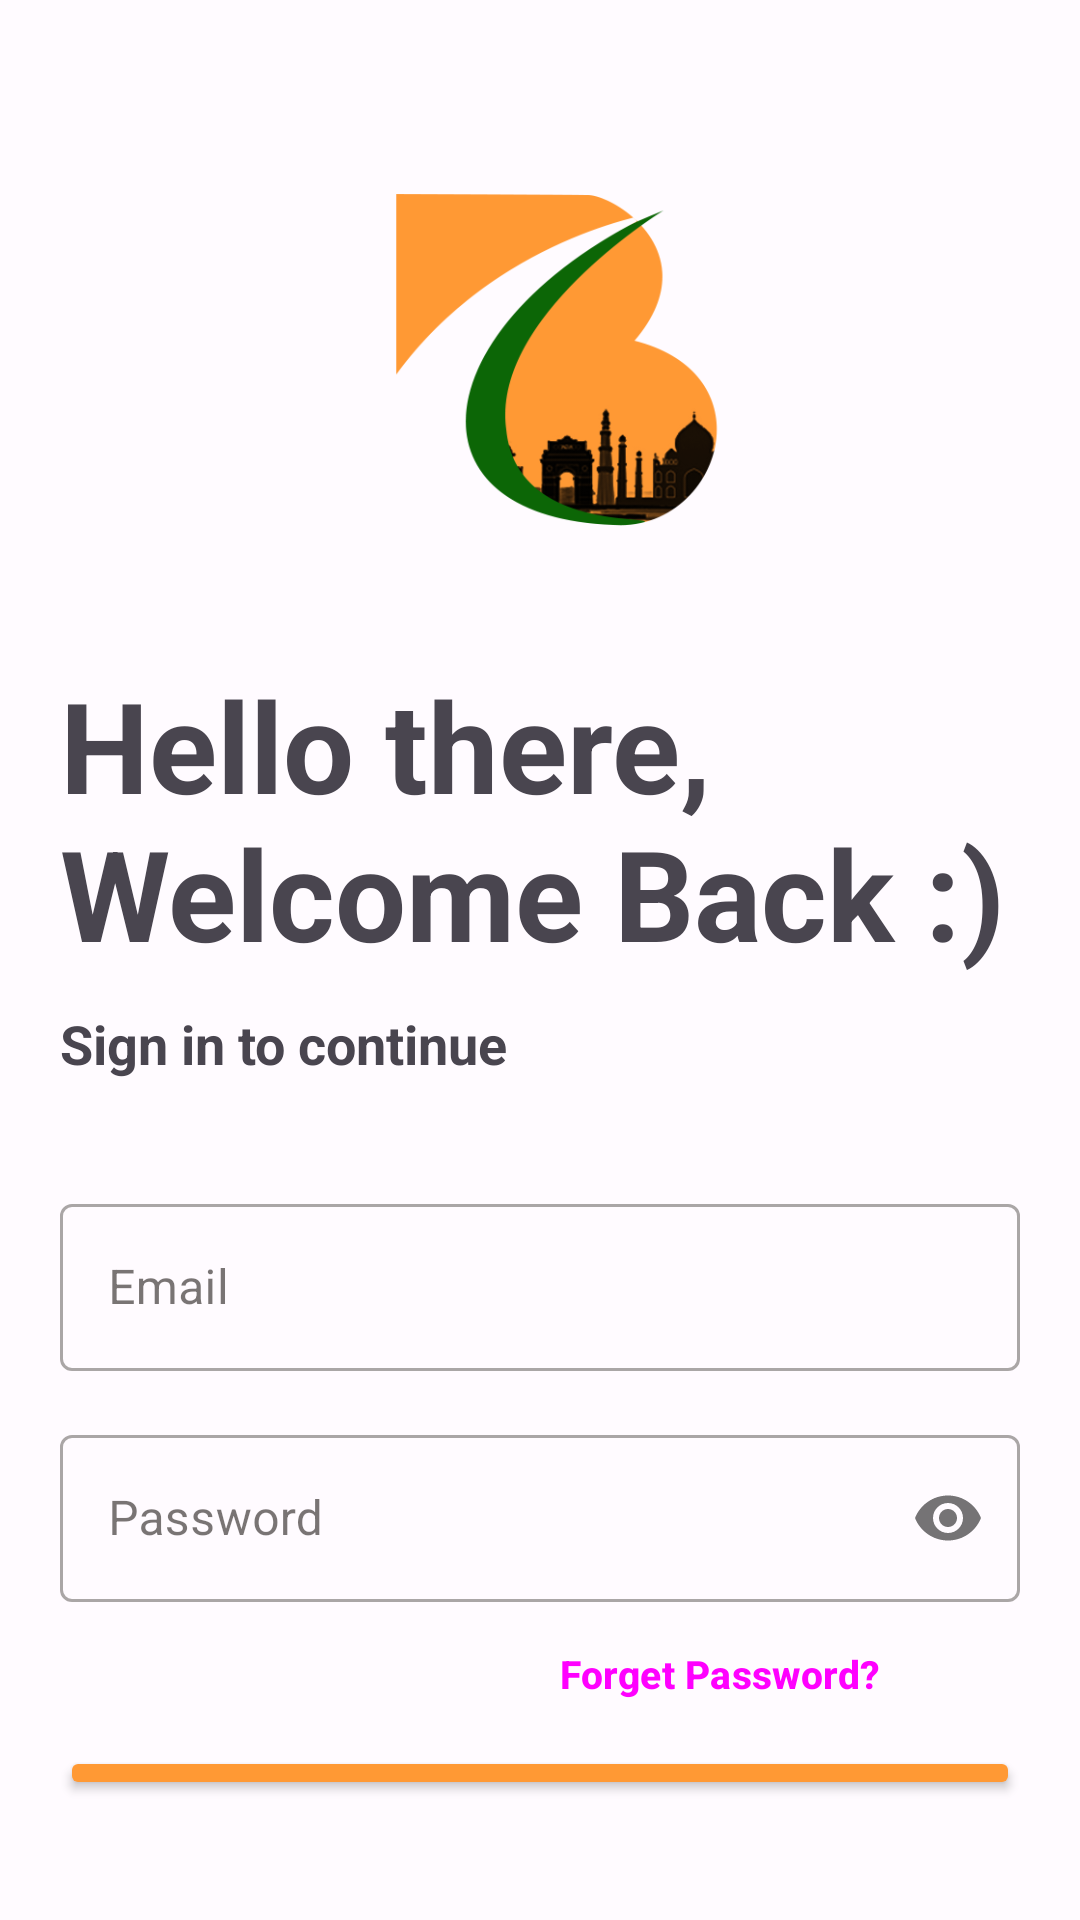

Android layout source for this screen:
<!-- AndroidManifest.xml: application theme Theme.MyApplication2 -->
<!-- res/layout/activity_login.xml -->
<?xml version="1.0" encoding="utf-8"?>
<androidx.constraintlayout.widget.ConstraintLayout xmlns:android="http://schemas.android.com/apk/res/android"
    xmlns:app="http://schemas.android.com/apk/res-auto"
    xmlns:tools="http://schemas.android.com/tools"
    android:layout_width="match_parent"
    android:layout_height="match_parent"
    tools:context=".Login"
    android:padding="20dp">

    <ProgressBar
        android:id="@+id/pbar"
        android:layout_width="wrap_content"
        android:layout_height="wrap_content"
        android:layout_gravity="center"
        app:layout_constraintBottom_toBottomOf="parent"
        app:layout_constraintEnd_toEndOf="parent"
        app:layout_constraintStart_toStartOf="parent"
        android:visibility="gone"
        app:layout_constraintTop_toTopOf="parent" />

    <LinearLayout
        android:id="@+id/linearLayout"
        android:layout_width="match_parent"
        android:layout_height="match_parent"
        android:orientation="vertical"
        app:layout_constraintBottom_toBottomOf="parent"
        app:layout_constraintEnd_toEndOf="parent"
        app:layout_constraintStart_toStartOf="parent"
        app:layout_constraintTop_toTopOf="parent">

        <ImageView
            android:id="@+id/logo_image"
            android:layout_width="200dp"
            android:layout_height="200dp"
            android:layout_gravity="center_horizontal"
            android:src="@drawable/curr_logo" />

        <TextView
            android:id="@+id/logo_name"
            android:layout_width="wrap_content"
            android:layout_height="wrap_content"
            android:lines="2"
            android:text="Hello there, Welcome Back :)"
            android:textSize="42sp"
            android:textStyle="bold" />

        <TextView
            android:layout_marginTop="10dp"
            android:id="@+id/slogan_name"
            android:layout_width="wrap_content"
            android:layout_height="wrap_content"
            android:text="Sign in to continue"
            android:textSize="18sp"
            android:textStyle="bold" />

        <LinearLayout
            android:layout_width="match_parent"
            android:layout_height="wrap_content"
            android:layout_marginTop="20dp"
            android:layout_marginBottom="20dp"
            android:orientation="vertical">

            <com.google.android.material.textfield.TextInputLayout
                android:id="@+id/email"
                style="@style/Widget.MaterialComponents.TextInputLayout.OutlinedBox"
                android:layout_width="match_parent"
                android:layout_height="wrap_content"
                android:layout_marginTop="16dp"
                android:hint="Email">

                <com.google.android.material.textfield.TextInputEditText
                    android:layout_width="match_parent"
                    android:layout_height="wrap_content" />
            </com.google.android.material.textfield.TextInputLayout>


            <com.google.android.material.textfield.TextInputLayout
                android:id="@+id/password"
                style="@style/Widget.MaterialComponents.TextInputLayout.OutlinedBox"
                android:layout_width="match_parent"
                android:layout_height="wrap_content"
                android:layout_marginTop="16dp"
                android:hint="Password"
                app:passwordToggleEnabled="true">

                <com.google.android.material.textfield.TextInputEditText
                    android:layout_width="match_parent"
                    android:layout_height="wrap_content"
                    android:inputType="textPassword" />
            </com.google.android.material.textfield.TextInputLayout>

            <Button
                android:id="@+id/fp"
                android:layout_width="200dp"
                android:layout_height="wrap_content"
                android:layout_gravity="right"
                style="@style/Widget.Material3.Button.TextButton"
                android:text="Forget Password?"
                android:textSize="13sp"
                android:textStyle="bold" />

            <Button
                android:id="@+id/btn_login"
                android:layout_width="match_parent"
                android:layout_height="wrap_content"
                android:backgroundTint="@color/color_primary"
                android:text="LOGIN"
                android:textColor="@color/white" />

            <Button
                android:id="@+id/call_signUp_screen"
                android:layout_width="match_parent"
                android:layout_height="wrap_content"
                android:layout_gravity="center"
                android:layout_margin="2dp"
                style="@style/Widget.Material3.Button.TonalButton"
                android:text="New User? SIGN UP"
                android:textStyle="bold" />

            <com.google.android.gms.common.SignInButton
            android:layout_gravity="center"
            android:id="@+id/sign_in_button"
            android:layout_width="wrap_content"
            android:layout_height="wrap_content" />


        </LinearLayout>
    </LinearLayout>
</androidx.constraintlayout.widget.ConstraintLayout>
<!-- resources referenced by this layout -->
<resources>
  <color name="color_primary">#ff9934</color>
  <color name="white">#FFFFFFFF</color>
  <!-- drawable curr_logo: png bitmap (drawable-v24, 35283 bytes) -->
  <style name="Theme.MyApplication2" parent="Theme.Material3.DayNight.NoActionBar">
          <item name="colorPrimary">@color/md_theme_light_primary</item>
          <item name="colorOnPrimary">@color/md_theme_light_onPrimary</item>
          <item name="colorPrimaryContainer">@color/md_theme_light_primaryContainer</item>
          <item name="colorOnPrimaryContainer">@color/md_theme_light_onPrimaryContainer</item>
          <item name="colorSecondary">@color/md_theme_light_secondary</item>
          <item name="colorOnSecondary">@color/md_theme_light_onSecondary</item>
          <item name="colorSecondaryContainer">@color/md_theme_light_secondaryContainer</item>
          <item name="colorOnSecondaryContainer">@color/md_theme_light_onSecondaryContainer</item>
          <item name="colorTertiary">@color/md_theme_light_tertiary</item>
          <item name="colorOnTertiary">@color/md_theme_light_onTertiary</item>
          <item name="colorTertiaryContainer">@color/md_theme_light_tertiaryContainer</item>
          <item name="colorOnTertiaryContainer">@color/md_theme_light_onTertiaryContainer</item>
          <item name="colorError">@color/md_theme_light_error</item>
          <item name="colorErrorContainer">@color/md_theme_light_errorContainer</item>
          <item name="colorOnError">@color/md_theme_light_onError</item>
          <item name="colorOnErrorContainer">@color/md_theme_light_onErrorContainer</item>
          <item name="android:colorBackground">@color/md_theme_light_background</item>
          <item name="colorOnBackground">@color/md_theme_light_onBackground</item>
          <item name="colorSurface">@color/md_theme_light_surface</item>
          <item name="colorOnSurface">@color/md_theme_light_onSurface</item>
          <item name="colorSurfaceVariant">@color/md_theme_light_surfaceVariant</item>
          <item name="colorOnSurfaceVariant">@color/md_theme_light_onSurfaceVariant</item>
          <item name="colorOutline">@color/md_theme_light_outline</item>
          <item name="colorOnSurfaceInverse">@color/md_theme_light_inverseOnSurface</item>
          <item name="colorSurfaceInverse">@color/md_theme_light_inverseSurface</item>
          <item name="colorPrimaryInverse">@color/md_theme_light_inversePrimary</item>
  
  
      </style>
  <color name="md_theme_light_primary">#ff9934</color>
  <color name="md_theme_light_onPrimary">#FFFFFF</color>
  <color name="md_theme_light_primaryContainer">#FFDCC2</color>
  <color name="md_theme_light_onPrimaryContainer">#ff9934</color>
  <color name="md_theme_light_secondary">#F96927</color>
  <color name="md_theme_light_onSecondary">#FFFFFF</color>
  <color name="md_theme_light_secondaryContainer">#FFDBCE</color>
  <color name="md_theme_light_onSecondaryContainer">#F96927</color>
  <color name="md_theme_light_tertiary">#365CA8</color>
  <color name="md_theme_light_onTertiary">#FFFFFF</color>
  <color name="md_theme_light_tertiaryContainer">#D9E2FF</color>
  <color name="md_theme_light_onTertiaryContainer">#001944</color>
  <color name="md_theme_light_error">#BA1A1A</color>
  <color name="md_theme_light_errorContainer">#FFDAD6</color>
  <color name="md_theme_light_onError">#FFFFFF</color>
  <color name="md_theme_light_onErrorContainer">#410002</color>
  <color name="md_theme_light_background">#FFFBFF</color>
  <color name="md_theme_light_onBackground">#201B17</color>
  <color name="md_theme_light_surface">#FFFBFF</color>
  <color name="md_theme_light_onSurface">#201B17</color>
  <color name="md_theme_light_surfaceVariant">#F3DFD1</color>
  <color name="md_theme_light_onSurfaceVariant">#51443B</color>
  <color name="md_theme_light_outline">#847469</color>
  <color name="md_theme_light_inverseOnSurface">#FAEEE8</color>
  <color name="md_theme_light_inverseSurface">#352F2B</color>
  <color name="md_theme_light_inversePrimary">#FFB77B</color>
</resources>
